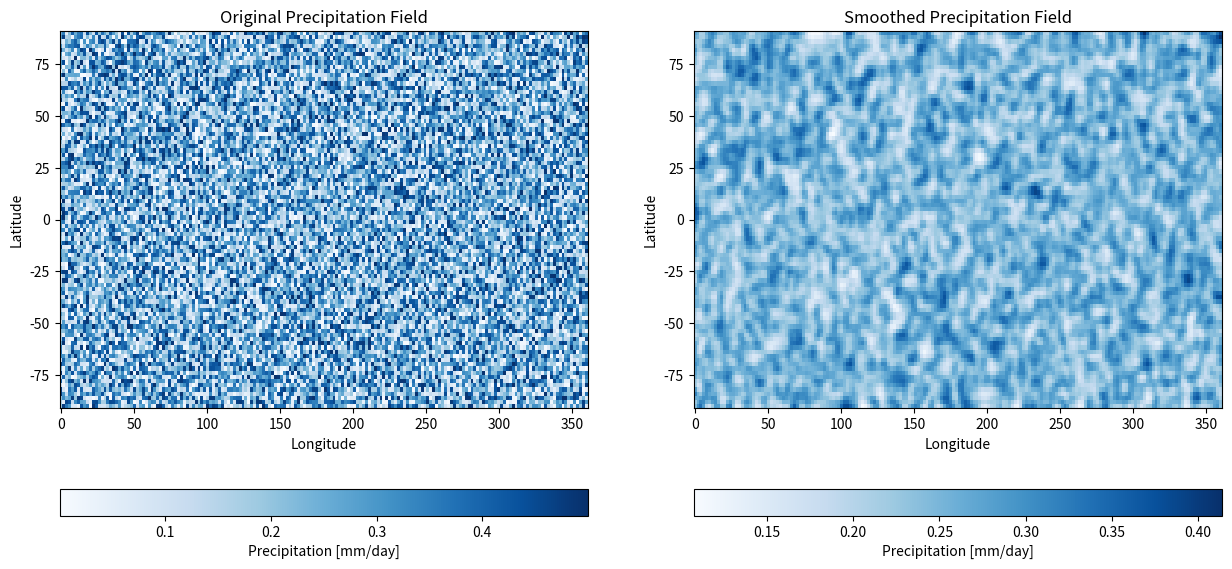

The script that saved this image:

import numpy as np
import matplotlib.pyplot as plt
from scipy.ndimage import gaussian_filter



if __name__ == '__main__':
    # Create an example field (precipitation data) with random values
    np.random.seed(42)
    # Fewer points and less granular field
    lon = np.linspace(0, 360, 180)  # Fewer longitudes
    lat = np.linspace(-90, 90, 90)  # Fewer latitudes
    lon_grid, lat_grid = np.meshgrid(lon, lat)

    # Random precipitation data (simulating a field)
    # Less granular precipitation data
    precip_field = np.random.rand(90, 180) * 0.5  # Reduced range (less granular)

    # Apply Gaussian smoothing
    precip_smoothed = gaussian_filter(precip_field, sigma=1)  # Adjust sigma for smoothness

    # Plot original and smoothed fields
    fig, ax = plt.subplots(1, 2, figsize=(15, 7))

    # Plot original field
    c1 = ax[0].pcolormesh(lon_grid, lat_grid, precip_field, cmap='Blues', shading='auto')
    ax[0].set_title('Original Precipitation Field')
    fig.colorbar(c1, ax=ax[0], orientation='horizontal', label='Precipitation [mm/day]')
    ax[0].set_xlabel('Longitude')
    ax[0].set_ylabel('Latitude')

    # Plot smoothed field
    c2 = ax[1].pcolormesh(lon_grid, lat_grid, precip_smoothed, cmap='Blues', shading='auto')
    ax[1].set_title('Smoothed Precipitation Field')
    fig.colorbar(c2, ax=ax[1], orientation='horizontal', label='Precipitation [mm/day]')
    ax[1].set_xlabel('Longitude')
    ax[1].set_ylabel('Latitude')

    fig.savefig('figure.png') 







